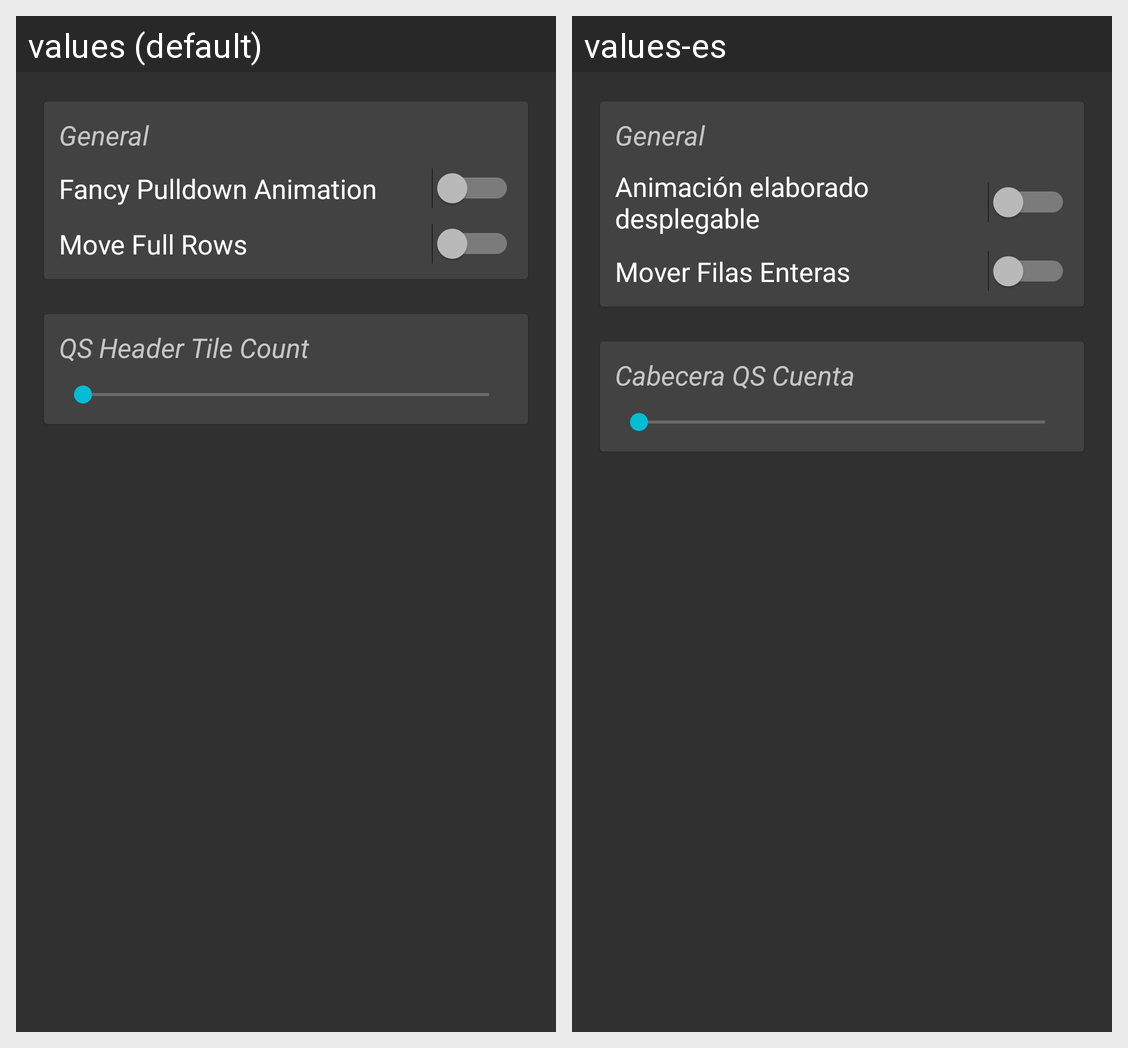

For this localized Android screen grid, give each drawn string resource with its value in every locale shown.
Android screen res/layout/fragment_qs.xml rendered under 2 locales, left to right: values (default), values-es. Device: Nexus 5 (rendered at 1080×1920; each locale shown at half size, 540×960, under a caption strip naming it); theme DARK.
Strings drawn on this screen, with the default value and each locale's value (text and hints the layout hard-codes, and strings that could not be matched under every locale, appear in the picture but are not listed):

general
  values: General
  values-es: General

fancy_pulldown_animation
  values: Fancy Pulldown Animation
  values-es: Animación elaborado desplegable

move_full_rows
  values: Move Full Rows
  values-es: Mover Filas Enteras

qs_header_tile_count
  values: QS Header Tile Count
  values-es: Cabecera QS Cuenta
